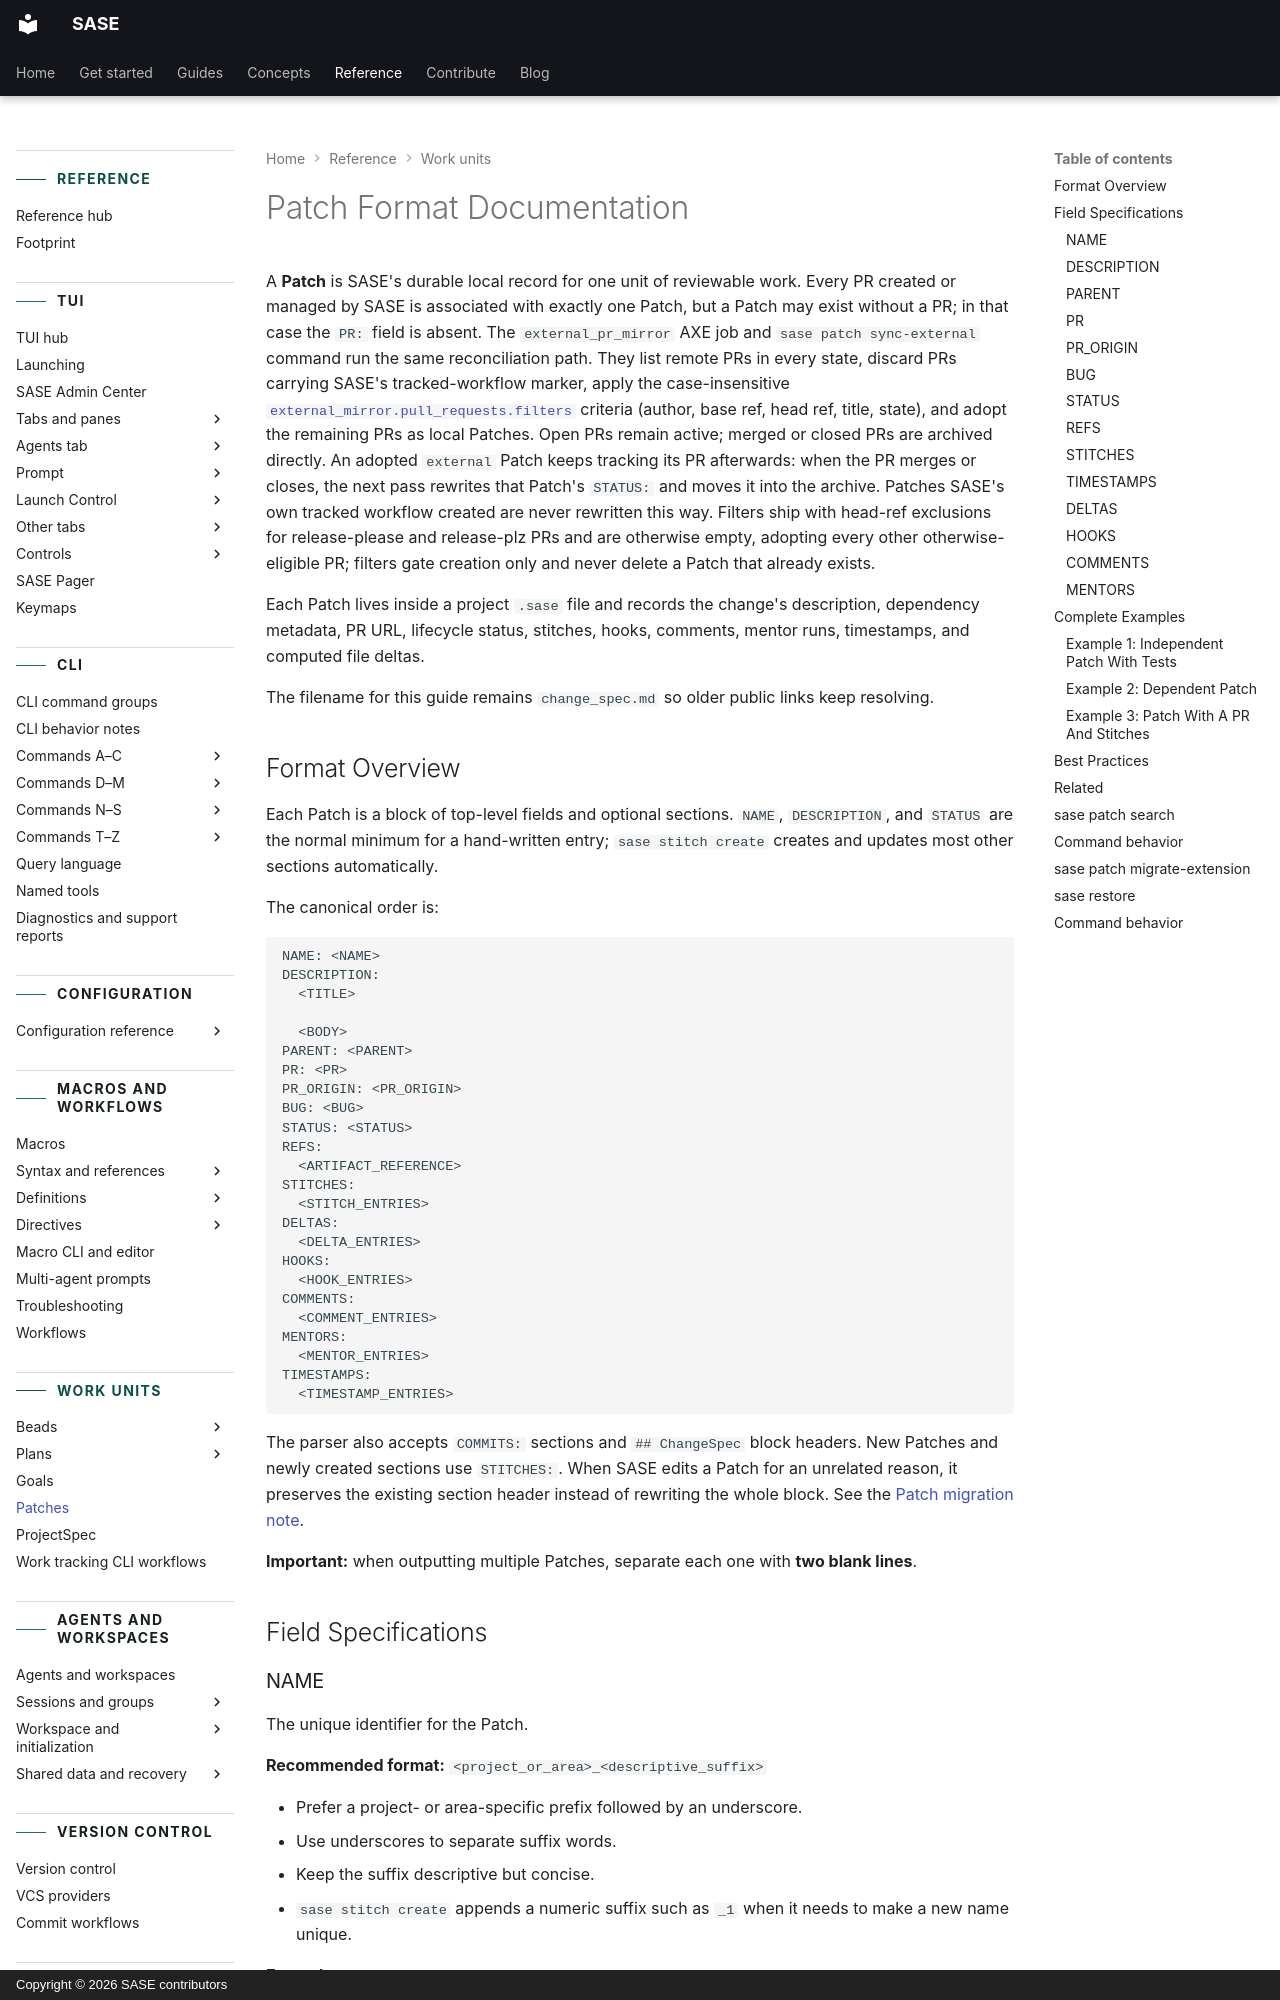

repository: sase-org/sase · page: reference/work-units/patches/index.html · generator: mkdocs · copyright: Copyright © 2026 SASE contributors

---
title: "Patches"
description: "The fields, format, and lifecycle of a SASE Patch review record."
---

# Patch Format Documentation

A **Patch** is SASE's durable local record for one unit of reviewable work. Every PR
created or managed by SASE is associated with exactly one Patch, but a Patch may exist
without a PR; in that case the `PR:` field is absent. The `external_pr_mirror` AXE job
and `sase patch sync-external` command run the same reconciliation path. They list
remote PRs in every state, discard PRs carrying SASE's tracked-workflow marker, apply
the case-insensitive
[`external_mirror.pull_requests.filters`](../config/automation-behavior.md#externalmirror)
criteria (author, base ref, head ref, title, state), and adopt the remaining PRs as
local Patches. Open PRs remain active; merged or closed PRs are archived directly. An
adopted `external` Patch keeps tracking its PR afterwards: when the PR merges or closes,
the next pass rewrites that Patch's `STATUS:` and moves it into the archive. Patches
SASE's own tracked workflow created are never rewritten this way. Filters ship with
head-ref exclusions for release-please and release-plz PRs and are otherwise empty,
adopting every other otherwise-eligible PR; filters gate creation only and never delete
a Patch that already exists.

Each Patch lives inside a project `.sase` file and records the change's description,
dependency metadata, PR URL, lifecycle status, stitches, hooks, comments, mentor runs,
timestamps, and computed file deltas.

The filename for this guide remains `change_spec.md` so older public links keep
resolving.

## Format Overview

Each Patch is a block of top-level fields and optional sections. `NAME`, `DESCRIPTION`,
and `STATUS` are the normal minimum for a hand-written entry; `sase stitch create`
creates and updates most other sections automatically.

The canonical order is:

```text
NAME: <NAME>
DESCRIPTION:
  <TITLE>

  <BODY>
PARENT: <PARENT>
PR: <PR>
PR_ORIGIN: <PR_ORIGIN>
BUG: <BUG>
STATUS: <STATUS>
REFS:
  <ARTIFACT_REFERENCE>
STITCHES:
  <STITCH_ENTRIES>
DELTAS:
  <DELTA_ENTRIES>
HOOKS:
  <HOOK_ENTRIES>
COMMENTS:
  <COMMENT_ENTRIES>
MENTORS:
  <MENTOR_ENTRIES>
TIMESTAMPS:
  <TIMESTAMP_ENTRIES>
```

The parser also accepts `COMMITS:` sections and `## ChangeSpec` block headers. New
Patches and newly created sections use `STITCHES:`. When SASE edits a Patch for an
unrelated reason, it preserves the existing section header instead of rewriting the
whole block. See the [Patch migration note](../upgrading/work-units.md#patch-fields).

**Important:** when outputting multiple Patches, separate each one with **two blank
lines**.

## Field Specifications

### NAME

The unique identifier for the Patch.

**Recommended format:** `<project_or_area>_<descriptive_suffix>`

- Prefer a project- or area-specific prefix followed by an underscore.
- Use underscores to separate suffix words.
- Keep the suffix descriptive but concise.
- `sase stitch create` appends a numeric suffix such as `_1` when it needs to make a new
  name unique.

**Examples:**

- `my_project_add_config_parser`
- `feature_x_implement_validation`
- `refactor_database_layer`
